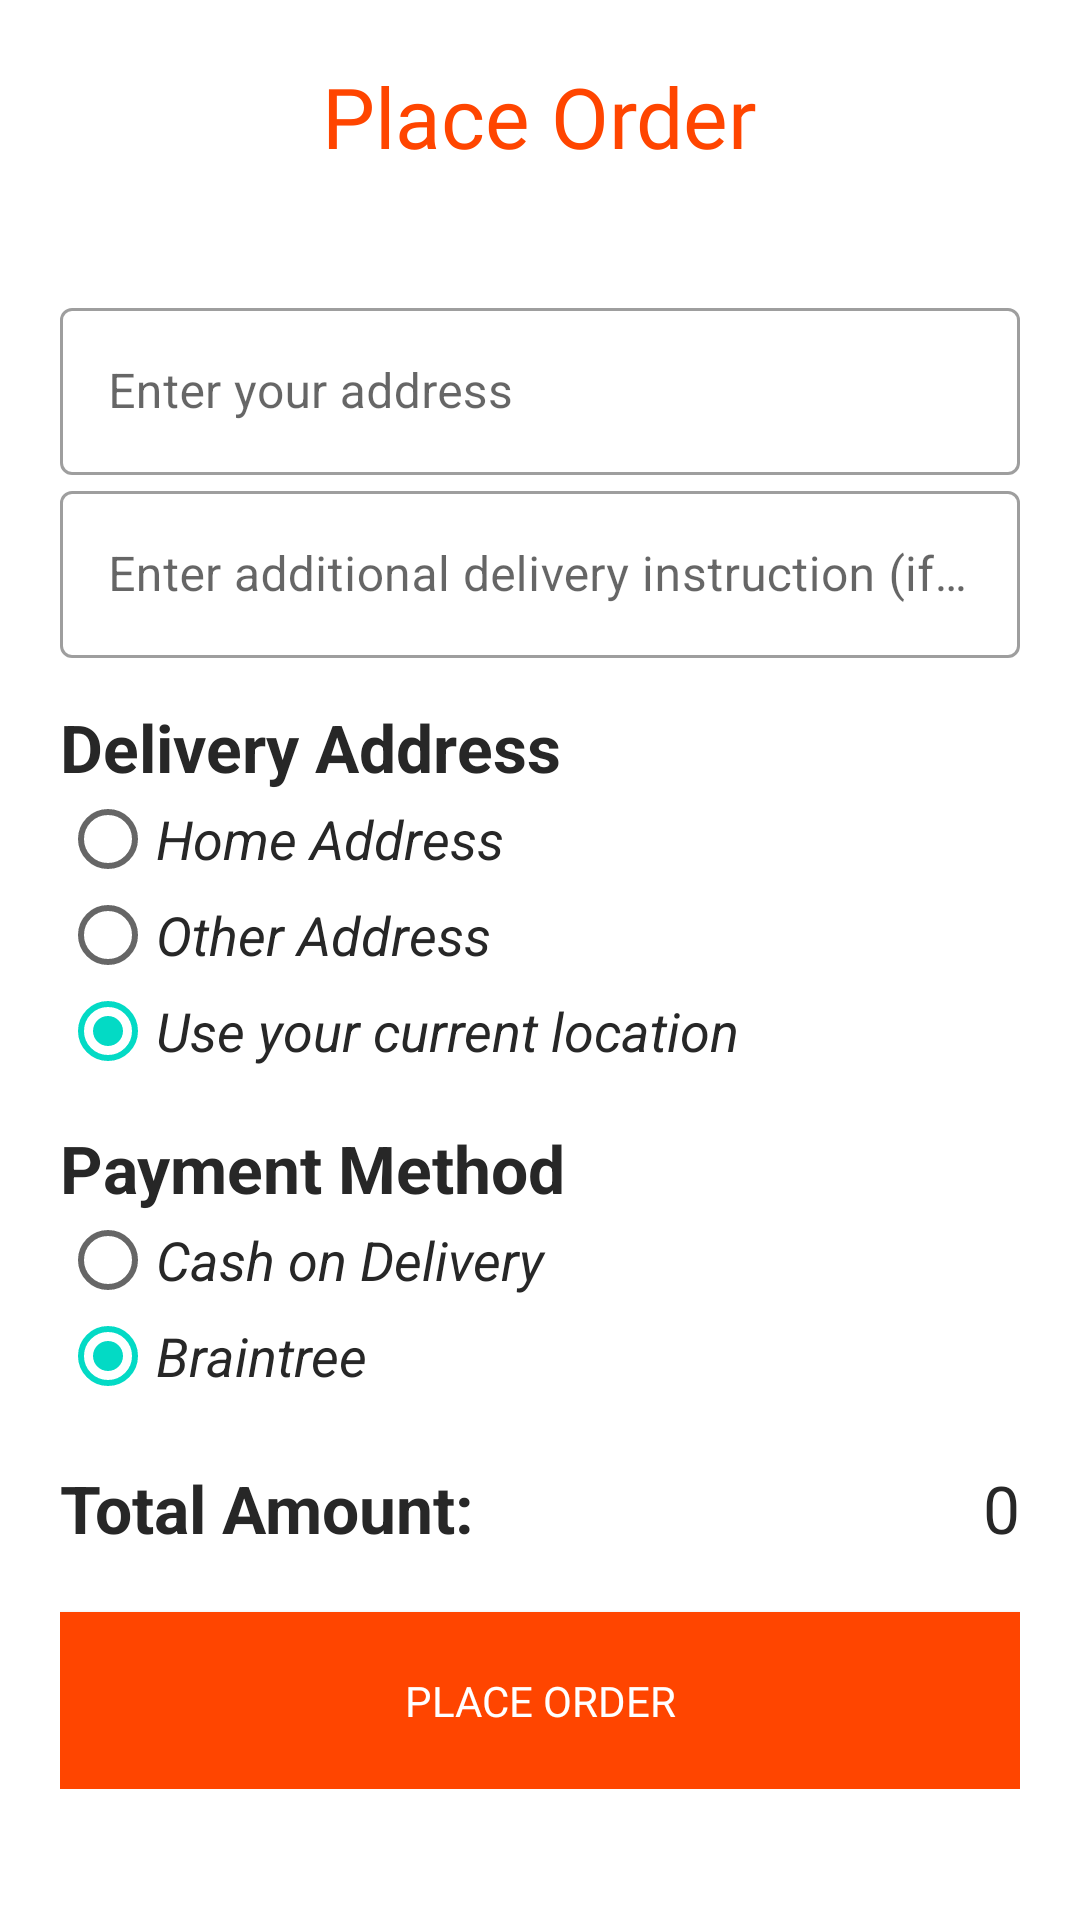

This screen was rendered from an Android layout file. Write that file and the resources it references.
<!-- AndroidManifest.xml: application theme AppTheme -->
<!-- res/layout/activity_place_order2nd.xml -->
<?xml version="1.0" encoding="utf-8"?>
<LinearLayout
    xmlns:android="http://schemas.android.com/apk/res/android" android:layout_width="match_parent"
    android:layout_height="match_parent"
    android:orientation="vertical"
    android:background="@color/white"
    >


    <RelativeLayout
        android:layout_width="match_parent"
        android:layout_height="wrap_content"
        android:padding="20dp">

        <ImageView
            android:id="@+id/home_menu_icon"
            android:layout_width="30dp"
            android:layout_height="30dp"
            android:layout_centerVertical="true"
            android:layout_marginEnd="5dp"
            android:layout_marginRight="5dp"
            android:src="@drawable/back_icon" />


        <TextView
            android:id="@+id/app_name"
            android:layout_width="wrap_content"
            android:layout_height="wrap_content"
            android:layout_centerHorizontal="true"
            android:fontFamily="@font/aclonica"
            android:text="Place Order"
            android:textColor="@color/colorPrimary"
            android:textSize="28sp" />

    </RelativeLayout>

    <LinearLayout
        android:layout_width="match_parent"
        android:layout_height="wrap_content"
        android:orientation="vertical"
        android:layout_margin="20dp">

        <com.google.android.material.textfield.TextInputLayout
            android:layout_width="match_parent"
            style="@style/Widget.MaterialComponents.TextInputLayout.OutlinedBox"
            android:layout_height="wrap_content">

            <EditText
                android:id="@+id/edit_address"
                android:layout_width="match_parent"
                android:layout_height="wrap_content"
                android:fontFamily="sans-serif"
                android:hint="Enter your address" />
        </com.google.android.material.textfield.TextInputLayout>

        <TextView
            android:id="@+id/text_address_detail"
            android:visibility="gone"
            android:layout_width="match_parent"
            android:layout_height="wrap_content"
            android:textStyle="italic"
            android:textColor="@color/black"
            android:textSize="22sp"
            android:fontFamily="sans-serif"
            android:text="Your address"/>


        <com.google.android.material.textfield.TextInputLayout
            android:layout_width="match_parent"
            style="@style/Widget.MaterialComponents.TextInputLayout.OutlinedBox"
            android:layout_height="wrap_content">

            <EditText
                android:id="@+id/edit_comment"
                android:layout_width="match_parent"
                android:layout_height="wrap_content"
                android:hint="Enter additional delivery instruction (if any)"
                android:fontFamily="sans-serif"/>


        </com.google.android.material.textfield.TextInputLayout>

        <TextView
            android:layout_width="match_parent"
            android:layout_height="wrap_content"
            android:layout_marginTop="15dp"
            android:textStyle="bold"
            android:textColor="@color/black"
            android:textSize="22sp"
            android:fontFamily="sans-serif"
            android:text="Delivery Address"/>

        <RadioGroup
            android:layout_width="match_parent"
            android:layout_height="wrap_content"
            android:orientation="vertical">

            <RadioButton
                android:id="@+id/rdb_home_add"
                android:layout_width="match_parent"
                android:layout_height="wrap_content"
                android:checked="true"
                android:text="Home Address"
                android:fontFamily="sans-serif"
                android:textSize="18sp"
                android:textStyle="italic"
                android:textColor="@color/black" />

            <RadioButton
                android:id="@+id/rdb_other_add"
                android:layout_width="match_parent"
                android:layout_height="wrap_content"
                android:checked="true"
                android:text="Other Address"
                android:fontFamily="sans-serif"
                android:textSize="18sp"
                android:textStyle="italic"
                android:textColor="@color/black" />

            <RadioButton
                android:id="@+id/rdb_use_current_add"
                android:layout_width="match_parent"
                android:layout_height="wrap_content"
                android:checked="true"
                android:text="Use your current location"
                android:fontFamily="sans-serif"
                android:textSize="18sp"
                android:textStyle="italic"
                android:textColor="@color/black" />

        </RadioGroup>

        <TextView
            android:layout_width="match_parent"
            android:layout_height="wrap_content"
            android:layout_marginTop="15dp"
            android:textStyle="bold"
            android:textColor="@color/black"
            android:textSize="22sp"
            android:fontFamily="sans-serif"
            android:text="Payment Method"/>

        <RadioGroup
            android:layout_width="match_parent"
            android:layout_height="wrap_content"
            android:orientation="vertical">

            <RadioButton
                android:id="@+id/rdb_cod"
                android:layout_width="match_parent"
                android:layout_height="wrap_content"
                android:checked="true"
                android:text="Cash on Delivery"
                android:fontFamily="sans-serif"
                android:textSize="18sp"
                android:textStyle="italic"
                android:textColor="@color/black" />

            <RadioButton
                android:id="@+id/rdb_braintree"
                android:layout_width="match_parent"
                android:layout_height="wrap_content"
                android:checked="true"
                android:text="Braintree"
                android:fontFamily="sans-serif"
                android:textSize="18sp"
                android:textStyle="italic"
                android:textColor="@color/black" />

        </RadioGroup>

        <RelativeLayout
            android:layout_width="match_parent"
            android:layout_height="wrap_content"
            android:layout_marginTop="20dp"
            >

            <TextView
                android:id="@+id/place_order_total_amount_text"
                android:layout_width="wrap_content"
                android:layout_height="wrap_content"
                android:layout_alignParentStart="true"
                android:textStyle="bold"
                android:fontFamily="sans-serif"
                android:text="Total Amount: "
                android:textColor="@color/black"
                android:textSize="22sp" />

            <TextView
                android:id="@+id/place_order_total_price"
                android:layout_width="wrap_content"
                android:layout_height="wrap_content"
                android:layout_alignParentEnd="true"
                android:fontFamily="sans-serif"
                android:text="0"
                android:textColor="@color/black"
                android:textSize="22sp" />

        </RelativeLayout>


        <Button
            android:id="@+id/place_order"
            android:layout_width="match_parent"
            android:layout_height="wrap_content"
            android:layout_marginTop="20dp"
            android:onClick="place_Order"
            android:background="@color/colorPrimary"
            android:fontFamily="@font/aclonica"
            android:padding="20dp"
            android:text="Place Order"
            android:textColor="@color/white" />


    </LinearLayout>



</LinearLayout>
<!-- resources referenced by this layout -->
<resources>
  <color name="black">#272727</color>
  <color name="colorPrimary">#ff4500</color>
  <color name="white">#ffffff</color>
  <style name="AppTheme" parent="Theme.MaterialComponents.Light.NoActionBar.Bridge">
          
          <item name="colorPrimary">@color/colorPrimary</item>
          <item name="colorPrimaryDark">@color/colorPrimaryDark</item>
          <item name="colorAccent">@color/colorAccent</item>
      </style>
  <color name="colorPrimaryDark">#3700B3</color>
  <color name="colorAccent">#03DAC5</color>
</resources>
